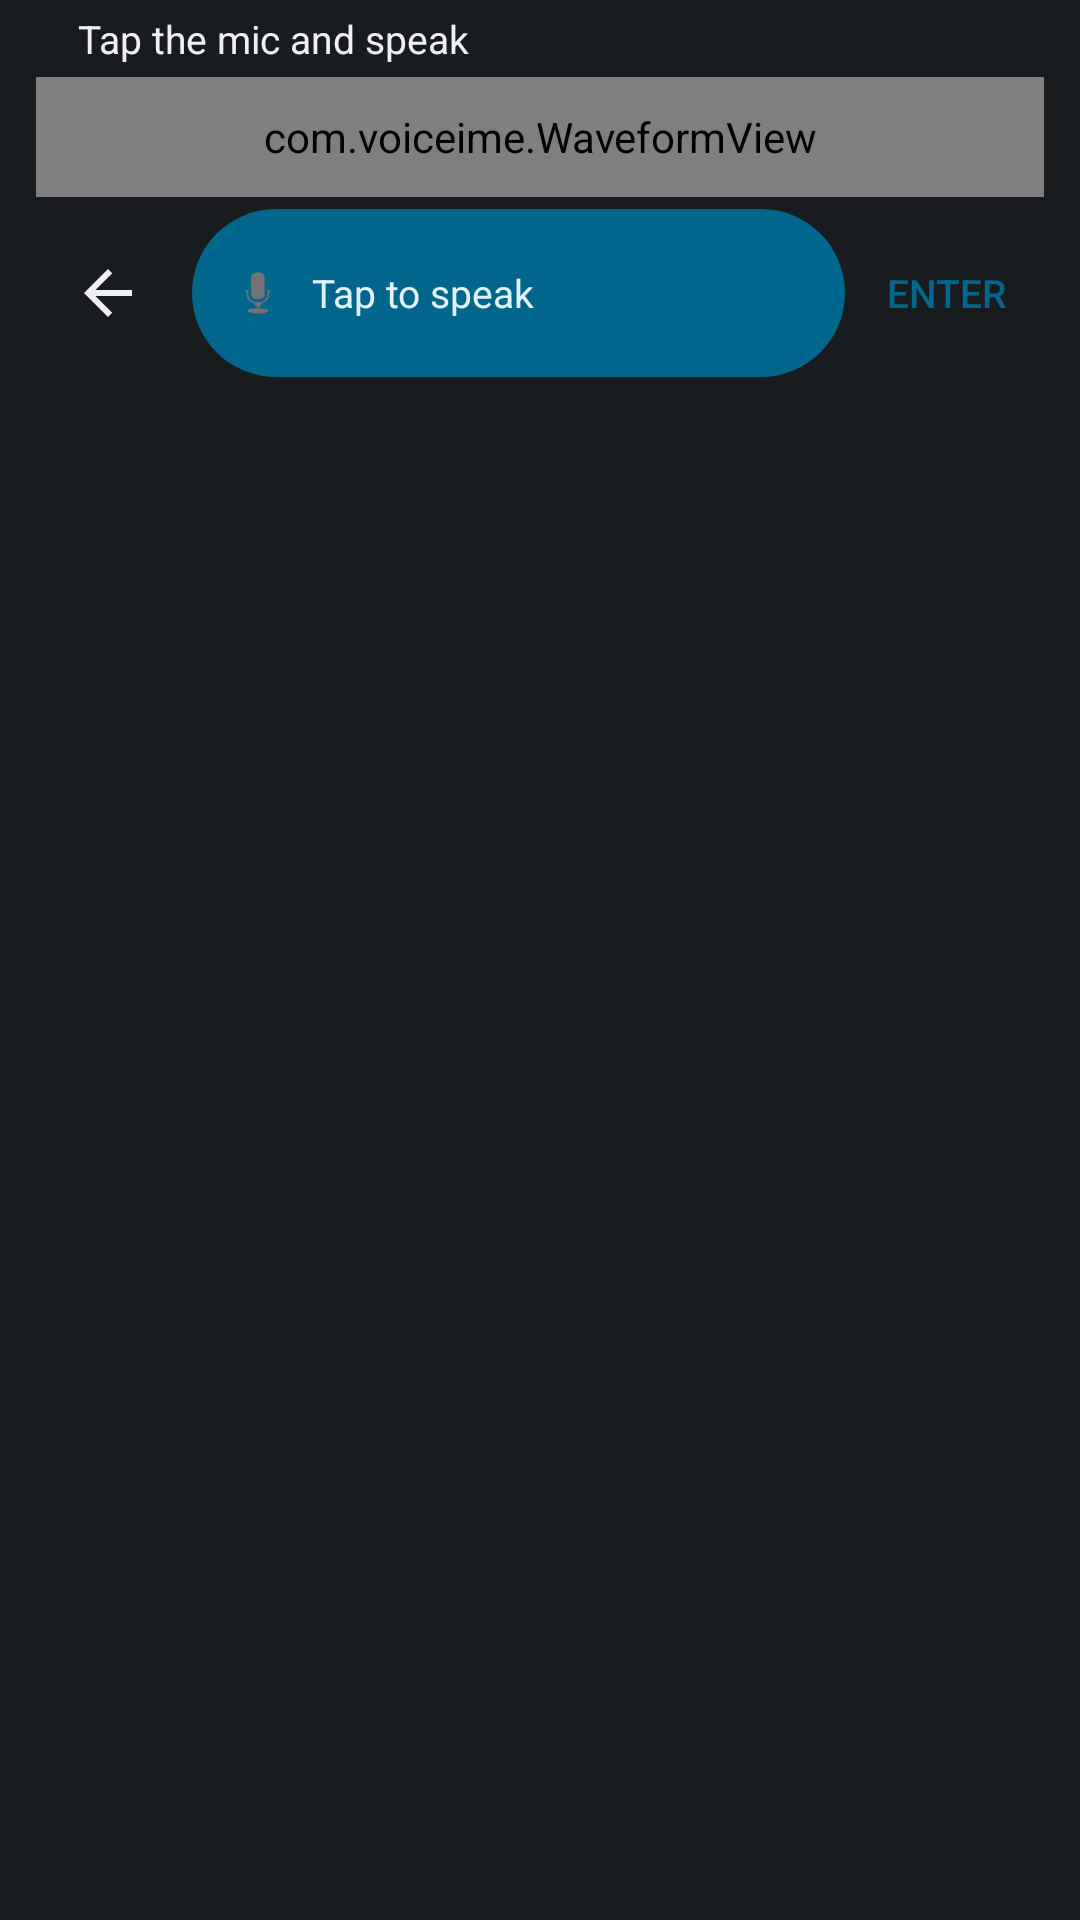

Layout XML and referenced resources for this Android screen:
<!-- AndroidManifest.xml: application theme Theme.VoiceIme -->
<!-- res/layout/ime_voice_view.xml -->
<?xml version="1.0" encoding="utf-8"?>
<LinearLayout xmlns:android="http://schemas.android.com/apk/res/android"
    android:layout_width="match_parent"
    android:layout_height="wrap_content"
    android:orientation="vertical"
    android:gravity="center_horizontal"
    android:background="@color/ime_surface"
    android:paddingStart="@dimen/voice_horizontal_padding"
    android:paddingEnd="@dimen/voice_horizontal_padding"
    android:paddingTop="@dimen/voice_row_spacing"
    android:paddingBottom="@dimen/voice_row_spacing">

    <LinearLayout
        android:layout_width="match_parent"
        android:layout_height="wrap_content"
        android:layout_gravity="center_horizontal"
        android:maxWidth="@dimen/voice_content_max_width"
        android:orientation="vertical">

    
    <LinearLayout
        android:layout_width="match_parent"
        android:layout_height="wrap_content"
        android:orientation="horizontal"
        android:gravity="center_vertical">

        <View
            android:id="@+id/imeStatusDot"
            android:layout_width="8dp"
            android:layout_height="8dp"
            android:background="@drawable/ime_status_dot" />

        <TextView
            android:id="@+id/imeStatus"
            android:layout_width="0dp"
            android:layout_height="wrap_content"
            android:layout_weight="1"
            android:layout_marginStart="6dp"
            android:ellipsize="start"
            android:maxLines="1"
            android:singleLine="true"
            android:text="@string/ime_status_idle"
            android:textColor="@color/ime_text_primary"
            android:textSize="@dimen/voice_status_text_size" />
    </LinearLayout>

    
    <com.voiceime.WaveformView
        android:id="@+id/imeWave"
        android:layout_width="match_parent"
        android:layout_height="@dimen/voice_wave_height"
        android:layout_marginTop="@dimen/voice_row_spacing" />

    
    <LinearLayout
        android:layout_width="match_parent"
        android:layout_height="wrap_content"
        android:layout_marginTop="@dimen/voice_row_spacing"
        android:orientation="horizontal"
        android:gravity="center_vertical">

        <ImageButton
            android:id="@+id/imeBack"
            android:layout_width="48dp"
            android:layout_height="48dp"
            android:background="?android:attr/selectableItemBackgroundBorderless"
            android:contentDescription="@string/ime_back_description"
            android:src="@drawable/ic_back" />

        <LinearLayout
            android:id="@+id/imeTransport"
            android:layout_marginStart="4dp"
            android:layout_width="0dp"
            android:layout_height="@dimen/voice_transport_height"
            android:layout_weight="1"
            android:orientation="horizontal"
            android:gravity="center_vertical"
            android:background="@drawable/ime_transport_pill"
            android:paddingStart="12dp"
            android:paddingEnd="12dp">

            <ImageView
                android:id="@+id/imeTransportIcon"
                android:layout_width="20dp"
                android:layout_height="20dp"
                android:src="@android:drawable/ic_btn_speak_now" />

            <TextView
                android:id="@+id/imeTransportLabel"
                android:layout_width="wrap_content"
                android:layout_height="wrap_content"
                android:layout_marginStart="8dp"
                android:text="@string/ime_transport_idle"
                android:textColor="@color/ime_on_accent"
                android:textSize="@dimen/voice_action_text_size" />

            <TextView
                android:id="@+id/imeTimer"
                android:layout_width="wrap_content"
                android:layout_height="wrap_content"
                android:layout_marginStart="8dp"
                android:text="0:00"
                android:textColor="@color/ime_on_accent"
                android:textSize="@dimen/voice_timer_text_size"
                android:visibility="gone" />
        </LinearLayout>

        <ImageButton
            android:id="@+id/imeCancel"
            android:layout_width="48dp"
            android:layout_height="48dp"
            android:layout_marginStart="4dp"
            android:background="?android:attr/selectableItemBackgroundBorderless"
            android:contentDescription="@string/ime_cancel"
            android:src="@android:drawable/ic_menu_close_clear_cancel"
            android:visibility="gone" />

        <Button
            android:id="@+id/imeClipBadge"
            android:layout_width="wrap_content"
            android:layout_height="@dimen/voice_button_min_height"
            android:layout_marginStart="2dp"
            android:background="?android:attr/selectableItemBackgroundBorderless"
            android:minWidth="0dp"
            android:paddingStart="10dp"
            android:paddingEnd="10dp"
            android:textColor="@color/ime_accent"
            android:textSize="@dimen/clip_strip_text_size"
            android:visibility="gone" />

        <Button
            android:id="@+id/imeEnter"
            android:layout_width="wrap_content"
            android:layout_height="@dimen/voice_button_min_height"
            android:layout_marginStart="2dp"
            android:background="?android:attr/selectableItemBackgroundBorderless"
            android:minWidth="0dp"
            android:paddingStart="12dp"
            android:paddingEnd="12dp"
            android:contentDescription="@string/ime_enter_description"
            android:text="@string/ime_enter"
            android:textColor="@color/ime_accent"
            android:textSize="@dimen/voice_action_text_size" />
    </LinearLayout>

    
    <LinearLayout
        android:id="@+id/imeActionsRow"
        android:layout_width="match_parent"
        android:layout_height="wrap_content"
        android:layout_marginTop="2dp"
        android:orientation="horizontal"
        android:visibility="gone">

        <Button
            android:id="@+id/imeRetry"
            android:layout_width="wrap_content"
            android:layout_height="wrap_content"
            android:minHeight="@dimen/voice_button_min_height"
            android:text="@string/ime_retry"
            android:textSize="@dimen/voice_action_text_size" />

        <Button
            android:id="@+id/imeSettings"
            android:layout_width="wrap_content"
            android:layout_height="wrap_content"
            android:minHeight="@dimen/voice_button_min_height"
            android:text="@string/ime_settings"
            android:textSize="@dimen/voice_action_text_size" />
    </LinearLayout>
    </LinearLayout>
</LinearLayout>
<!-- resources referenced by this layout -->
<resources>
  <color name="ime_accent">#FF6750A4</color>
  <color name="ime_on_accent">#FFFFFFFF</color>
  <color name="ime_surface">#FF1F1F1F</color>
  <color name="ime_text_primary">#FFF2F2F2</color>
  <dimen name="clip_strip_text_size">12sp</dimen>
  <dimen name="voice_action_text_size">13sp</dimen>
  <dimen name="voice_button_min_height">48dp</dimen>
  <dimen name="voice_content_max_width">560dp</dimen>
  <dimen name="voice_horizontal_padding">12dp</dimen>
  <dimen name="voice_row_spacing">4dp</dimen>
  <dimen name="voice_status_text_size">13sp</dimen>
  <dimen name="voice_timer_text_size">12sp</dimen>
  <dimen name="voice_transport_height">56dp</dimen>
  <dimen name="voice_wave_height">40dp</dimen>
  <!-- drawable ic_back (drawable) -->
  <?xml version="1.0" encoding="utf-8"?>
  <vector xmlns:android="http://schemas.android.com/apk/res/android"
      android:width="24dp"
      android:height="24dp"
      android:viewportWidth="24"
      android:viewportHeight="24">
      <path
          android:fillColor="@color/ime_text_primary"
          android:pathData="M20,11H7.83l5.59,-5.59L12,4l-8,8 8,8 1.41,-1.41L7.83,13H20v-2z" />
  </vector>
  <!-- drawable ime_transport_pill (drawable) -->
  <?xml version="1.0" encoding="utf-8"?>
  <shape xmlns:android="http://schemas.android.com/apk/res/android"
      android:shape="rectangle">
      <corners android:radius="28dp" />
      <solid android:color="@color/ime_accent" />
  </shape>
  <string name="ime_back_description">Back to previous keyboard</string>
  <string name="ime_cancel">Cancel</string>
  <string name="ime_enter">Enter</string>
  <string name="ime_enter_description">Send Enter key</string>
  <string name="ime_retry">Retry</string>
  <string name="ime_settings">Settings</string>
  <string name="ime_status_idle">Tap the mic and speak</string>
  <string name="ime_transport_idle">Tap to speak</string>
  <style name="Theme.VoiceIme" parent="Theme.Material3.DynamicColors.DayNight.NoActionBar" />
</resources>
